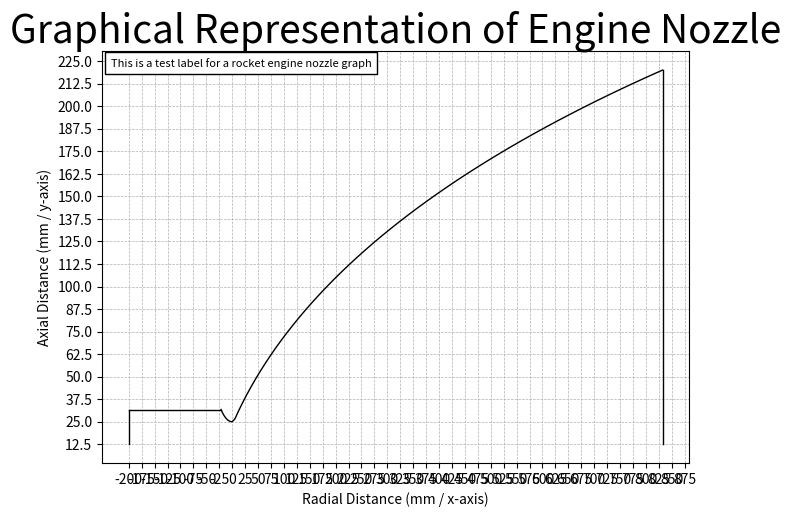

Python code for this plot:
import math
import numpy as np
from bisect import bisect_left
import matplotlib.pyplot as plt

def bell_nozzle(k, aratio, Rt, l_percent):
    entrant_angle = -125
    ea_radian = math.radians(entrant_angle)
    if l_percent == 60:
        Lnp = 0.6
    elif l_percent == 80:
        Lnp = 0.8
    elif l_percent == 90:
        Lnp = 0.9
    else:
        Lnp = 0.7
    angles = find_wall_angles(aratio, throat_radius, l_percent)
    nozzle_length = angles[0]
    theta_n = angles[1]
    theta_e = angles[2]
    data_intervel = 50
    ea_start = ea_radian
    ea_end = -math.pi / 2
    angle_list = np.linspace(ea_start, ea_end, data_intervel)
    xe = []
    ye = []
    for i in angle_list:
        xe.append(1.5 * Rt * math.cos(i))
        ye.append(1.5 * Rt * math.sin(i) + 2.5 * Rt)
    ea_start = -math.pi / 2
    ea_end = theta_n - math.pi / 2
    angle_list = np.linspace(ea_start, ea_end, data_intervel)
    xe2 = []
    ye2 = []
    for i in angle_list:
        xe2.append(0.382 * Rt * math.cos(i))
        ye2.append(0.382 * Rt * math.sin(i) + 1.382 * Rt)
    Nx = 0.382 * Rt * math.cos(theta_n - math.pi / 2)
    Ny = 0.382 * Rt * math.sin(theta_n - math.pi / 2) + 1.382 * Rt
    Ex = Lnp * ((math.sqrt(aratio) - 1) * (Rt/0.7)) / math.tan(math.radians(15))
    Ey = math.sqrt(aratio) * (Rt/1)
    m1 = math.tan(theta_n)
    m2 = math.tan(theta_e)
    C1 = Ny - m1 * Nx
    C2 = Ey - m2 * Ex
    Qx = (C2 - C1) / (m1 - m2)
    Qy = (m1 * C2 - m2 * C1) / (m1 - m2)
    int_list = np.linspace(0, 1, data_intervel)
    xbell = []
    ybell = []
    for t in int_list:
        xbell.append(((1 - t) ** 2) * Nx + 2 * (1 - t) * t * Qx + (t ** 2) * Ex)
        ybell.append(((1 - t) ** 2) * Ny + 2 * (1 - t) * t * Qy + (t ** 2) * Ey)
    nye = [-y for y in ye]
    nye2 = [-y for y in ye2]
    nybell = [-y for y in ybell]
    return angles, (xe, ye, nye, xe2, ye2, nye2, xbell, ybell, nybell)
def find_wall_angles(ar, Rt, l_percent):
    a_ratio = [4, 5, 10, 20, 30, 40, 50, 100]
    theta_n_60 = [20.5, 20.5, 16.0, 14.5, 14.0, 13.5, 13.0, 11.2]
    theta_n_80 = [21.5, 23.0, 26.3, 28.8, 30.0, 31.0, 31.5, 33.5]
    theta_n_90 = [20.0, 21.0, 24.0, 27.0, 28.5, 29.5, 30.2, 32.0]

    theta_e_60 = [26.5, 28.0, 32.0, 35.0, 36.2, 37.1, 35.0, 40.0]
    theta_e_80 = [14.0, 13.0, 11.0, 9.0, 8.5, 8.0, 7.5, 7.0]
    theta_e_90 = [11.5, 10.5, 8.0, 7.0, 6.5, 6.0, 6.0, 6.0]
    f1 = ((math.sqrt(ar) - 1) * Rt) / math.tan(math.radians(15))
    if l_percent == 60:
        theta_n = theta_n_60
        theta_e = theta_e_60
        Ln = 0.6 * f1
    elif l_percent == 80:
        theta_n = theta_n_80
        theta_e = theta_e_80
        Ln = 0.8 * f1
    elif l_percent == 90:
        theta_n = theta_n_90
        theta_e = theta_e_90
        Ln = 0.9 * f1
    else:
        theta_n = theta_n_80
        theta_e = theta_e_80
        Ln = 0.8 * f1
    x_index, x_val = find_nearest(a_ratio, ar)
    if round(a_ratio[x_index], 1) == round(ar, 1):
        return Ln, math.radians(theta_n[x_index]), math.radians(theta_e[x_index])
    if x_index > 2:
        ar_slice = a_ratio[x_index - 2:x_index + 2]
        tn_slice = theta_n[x_index - 2:x_index + 2]
        te_slice = theta_e[x_index - 2:x_index + 2]
        tn_val = interpolate(ar_slice, tn_slice, ar)
        te_val = interpolate(ar_slice, te_slice, ar)
    elif (len(a_ratio) - x_index) <= 1:
        ar_slice = a_ratio[x_index - 2:len(x_index)]
        tn_slice = theta_n[x_index - 2:len(x_index)]
        te_slice = theta_e[x_index - 2:len(x_index)]
        tn_val = interpolate(ar_slice, tn_slice, ar)
        te_val = interpolate(ar_slice, te_slice, ar)
    else:
        ar_slice = a_ratio[0:x_index + 2]
        tn_slice = theta_n[0:x_index + 2]
        te_slice = theta_e[0:x_index + 2]
        tn_val = interpolate(ar_slice, tn_slice, ar)
        te_val = interpolate(ar_slice, te_slice, ar)
    return Ln, math.radians(tn_val), math.radians(te_val)
def interpolate(x_list, y_list, x):
    if any(y - x <= 0 for x, y in zip(x_list, x_list[1:])):
        raise ValueError("x_list must be in strictly ascending order!")
    intervals = zip(x_list, x_list[1:], y_list, y_list[1:])
    slopes = [(y2 - y1) / (x2 - x1) for x1, x2, y1, y2 in intervals]
    if x <= x_list[0]:
        return y_list[0]
    elif x >= x_list[-1]:
        return y_list[-1]
    else:
        i = bisect_left(x_list, x) - 1
        return y_list[i] + slopes[i] * (x - x_list[i])
def find_nearest(array, value):
    array = np.asarray(array)
    idx = (np.abs(array - value)).argmin()
    return idx, array[idx]
def plot_nozzle(contour):
    x = contour[0] + contour[6]
    y = contour[1] + contour[7]
    return x, y

"""---Original Variables for Nozzle Plot---"""
# Ratio of specific heats (for exhausts, minimal impact)
k = 1.2
# Nozzle length percntage (60, 80, 90)
l_percent = 80
# Ae / At
aratio = 77.5
# Radius of rocket engine throat
throat_radius = 25
# Calculates the graph points of the nozzle
angles, contour = bell_nozzle(k, aratio, throat_radius, l_percent)

"""---Position of the Chamber Injector---"""
r=-200

"""---Plots of the nozzle bell---"""
x = plot_nozzle(contour)[0]# x-axis
y = plot_nozzle(contour)[1]# y-axis

"""---Plots of the engine chamber---"""
a = [x[0], r]# x-axis
b = [y[0], y[0]]# y-axis


"""---Line for the engine chamber (end section line)---"""
c = [r, r]# x-axis
d = [throat_radius/2, y[0]]# y-axis


"""---Line for the engine nozzle (start section line)---"""
e = [x[x.index(max(x))], x[x.index(max(x))]]# x-axis
f = [throat_radius/2, y[y.index(max(y))]]# y-axis


"""---Graph settings editing """
plt.title("Graphical Representation of Engine Nozzle", fontsize=28)

plt.xlabel("Radial Distance (mm / x-axis)")
plt.ylabel("Axial Distance (mm / y-axis)")
plt.xticks(np.arange(r, max(x)+max(x)/4, 25))
plt.yticks(np.arange(throat_radius/2, max(y)+max(y)/8, 12.5))

plt.subplots_adjust(left=0.0575, bottom=0.0675, right=0.975, top=0.925, wspace=0, hspace=0)
plt.plot(a, b, c, d, e, f, x, y, linestyle="-", color="black", linewidth=1)
plt.text(-235, max(y)+2, 'This is a test label for a rocket engine nozzle graph', fontsize=8, bbox=dict(facecolor='white'))
plt.grid(linestyle='--', linewidth=0.5)

plt.show()
